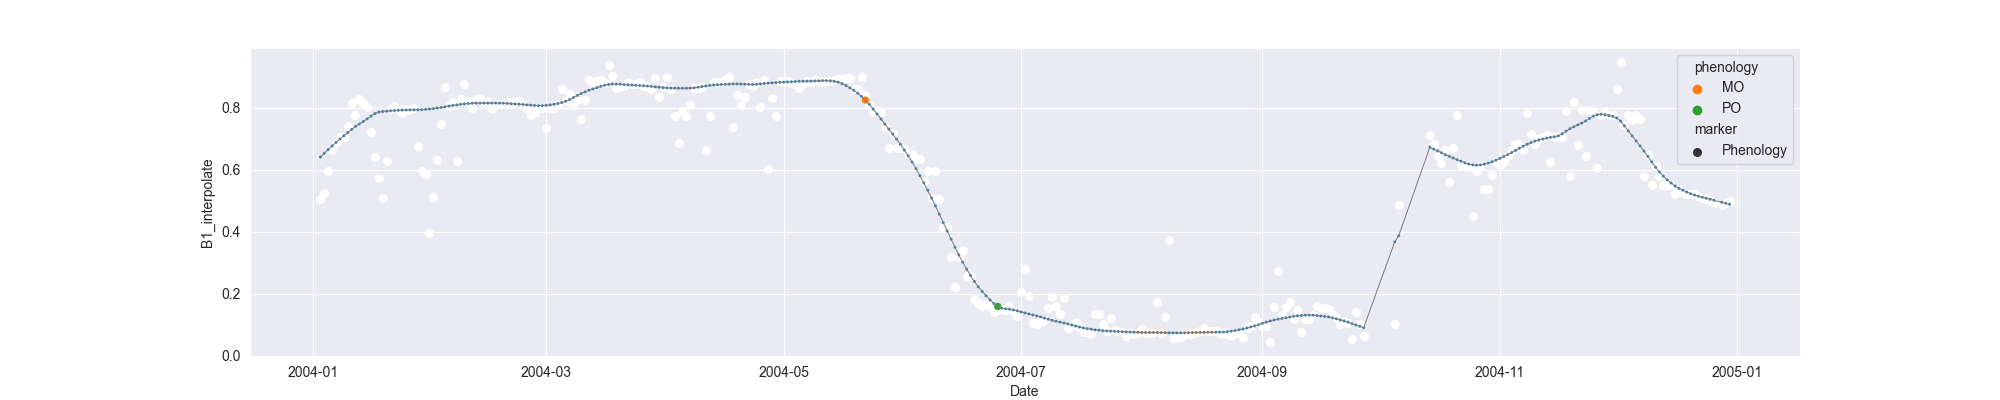

The data file committed next to this chart (first rows):
system:time_start, B1, B1_interpolate, B1_phenology
2004-01-03, 0.5068, 0.5068, 
2004-01-04, 0.5241, 0.5241, 
2004-01-05, , 0.5944, 
2004-01-06, 0.6647, 0.6647, 
2004-01-07, , 0.685, 
2004-01-08, 0.7053, 0.7053, 
2004-01-09, , 0.7053, 
2004-01-10, , 0.7394, 
2004-01-11, , 0.8149, 
2004-01-12, , 0.7751, 
2004-01-13, 0.8278, 0.8278, 
2004-01-14, , 0.8149, 
2004-01-15, 0.802, 0.802, 
2004-01-16, , 0.7216, 
2004-01-17, 0.6412, 0.6412, 
2004-01-18, , 0.5742, 
2004-01-19, 0.5071, 0.5071, 
2004-01-20, , 0.6288, 
2004-01-21, , 0.7946, 
2004-01-22, 0.8051, 0.8051, 
2004-01-23, , 0.7946, 
2004-01-24, 0.7841, 0.7841, 
2004-01-25, , 0.7946, 
2004-01-26, , 0.792, 
2004-01-27, 0.7999, 0.7999, 
2004-01-28, , 0.6755, 
2004-01-29, , 0.5969, 
2004-01-30, , 0.5865, 
2004-01-31, 0.394, 0.394, 
2004-02-01, , 0.5118, 
2004-02-02, 0.6297, 0.6297, 
2004-02-03, , 0.7478, 
2004-02-04, 0.8659, 0.8659, 
2004-02-05, 0.8041, 0.8041, 
2004-02-06, 0.8169, 0.8169, 
2004-02-07, 0.627, 0.627, 
2004-02-08, 0.8268, 0.8268, 
2004-02-09, 0.8774, 0.8774, 
2004-02-10, , 0.8169, 
2004-02-11, , 0.7997, 
2004-02-12, , 0.8268, 
2004-02-13, , 0.8281, 
2004-02-14, , 0.8122, 
2004-02-15, , 0.8187, 
2004-02-16, 0.7947, 0.7947, 
2004-02-17, 0.8122, 0.8122, 
2004-02-18, , 0.8122, 
2004-02-19, , 0.8107, 
2004-02-20, , 0.816, 
2004-02-21, , 0.816, 
2004-02-22, , 0.8179, 
2004-02-23, 0.8199, 0.8199, 
2004-02-24, , 0.8107, 
2004-02-25, , 0.7954, 
2004-02-26, , 0.7777, 
2004-02-27, , 0.7843, 
2004-02-28, , 0.7974, 
2004-02-29, , 0.7999, 
2004-03-01, 0.7356, 0.7356, 
2004-03-02, , 0.7974, 
... 303 more rows
